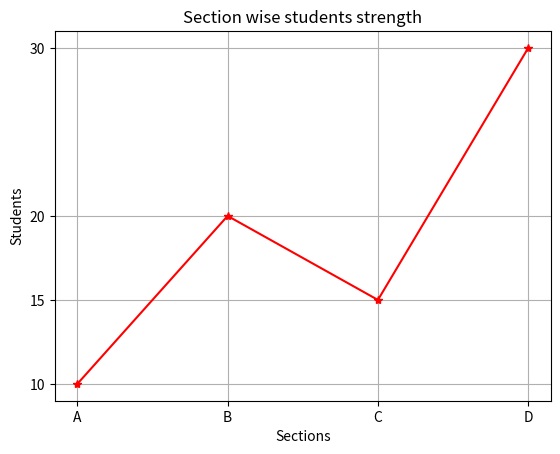

Source code (Python):
from matplotlib import pyplot as plt
#syntax : plt.plot(x-axis , y-axis)
"""
Markers Availabe: 
1. dot (.) : point
2. start (*) : star
3. D : Diamond
4. o : big point
5. v : down_triangle
6. s : square
7. p : pentagon and more...
"""
section = ['A','B','C','D']
students = [10,20,15,30]
plt.grid(True)
plt.xlabel("Sections")
plt.ylabel("Students")
plt.title("Section wise students strength")
plt.plot(section,students,color = 'red',marker = '*')
plt.yticks(students)
plt.show()
